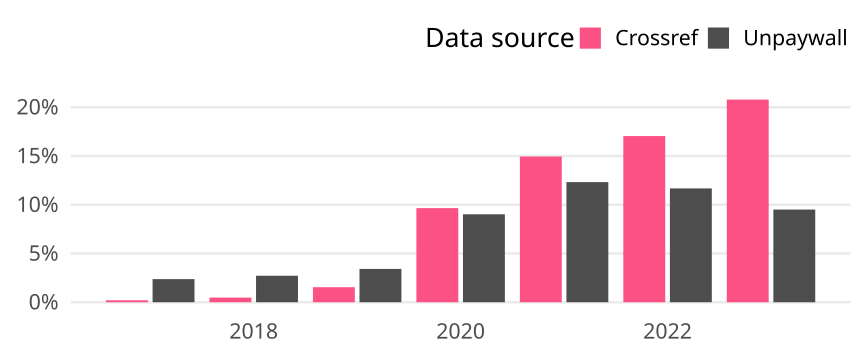

The file beside this chart, header and first rows:
cr_year, cat, article_total, name, oa_articles, oa_share
2017, Global, 60240, Crossref, 122, 0.002025
2017, Global, 60240, Unpaywall, 1428, 0.02371
2018, Global, 60285, Crossref, 289, 0.004794
2018, Global, 60285, Unpaywall, 1639, 0.02719
2019, Global, 59994, Crossref, 926, 0.01543
2019, Global, 59994, Unpaywall, 2051, 0.03419
2020, Global, 67610, Crossref, 6528, 0.09655
2020, Global, 67610, Unpaywall, 6099, 0.09021
2021, Global, 65976, Crossref, 9864, 0.1495
2021, Global, 65976, Unpaywall, 8130, 0.1232
2022, Global, 64934, Crossref, 11069, 0.1705
2022, Global, 64934, Unpaywall, 7581, 0.1167
2023, Global, 40681, Crossref, 8457, 0.2079
2023, Global, 40681, Unpaywall, 3868, 0.09508
